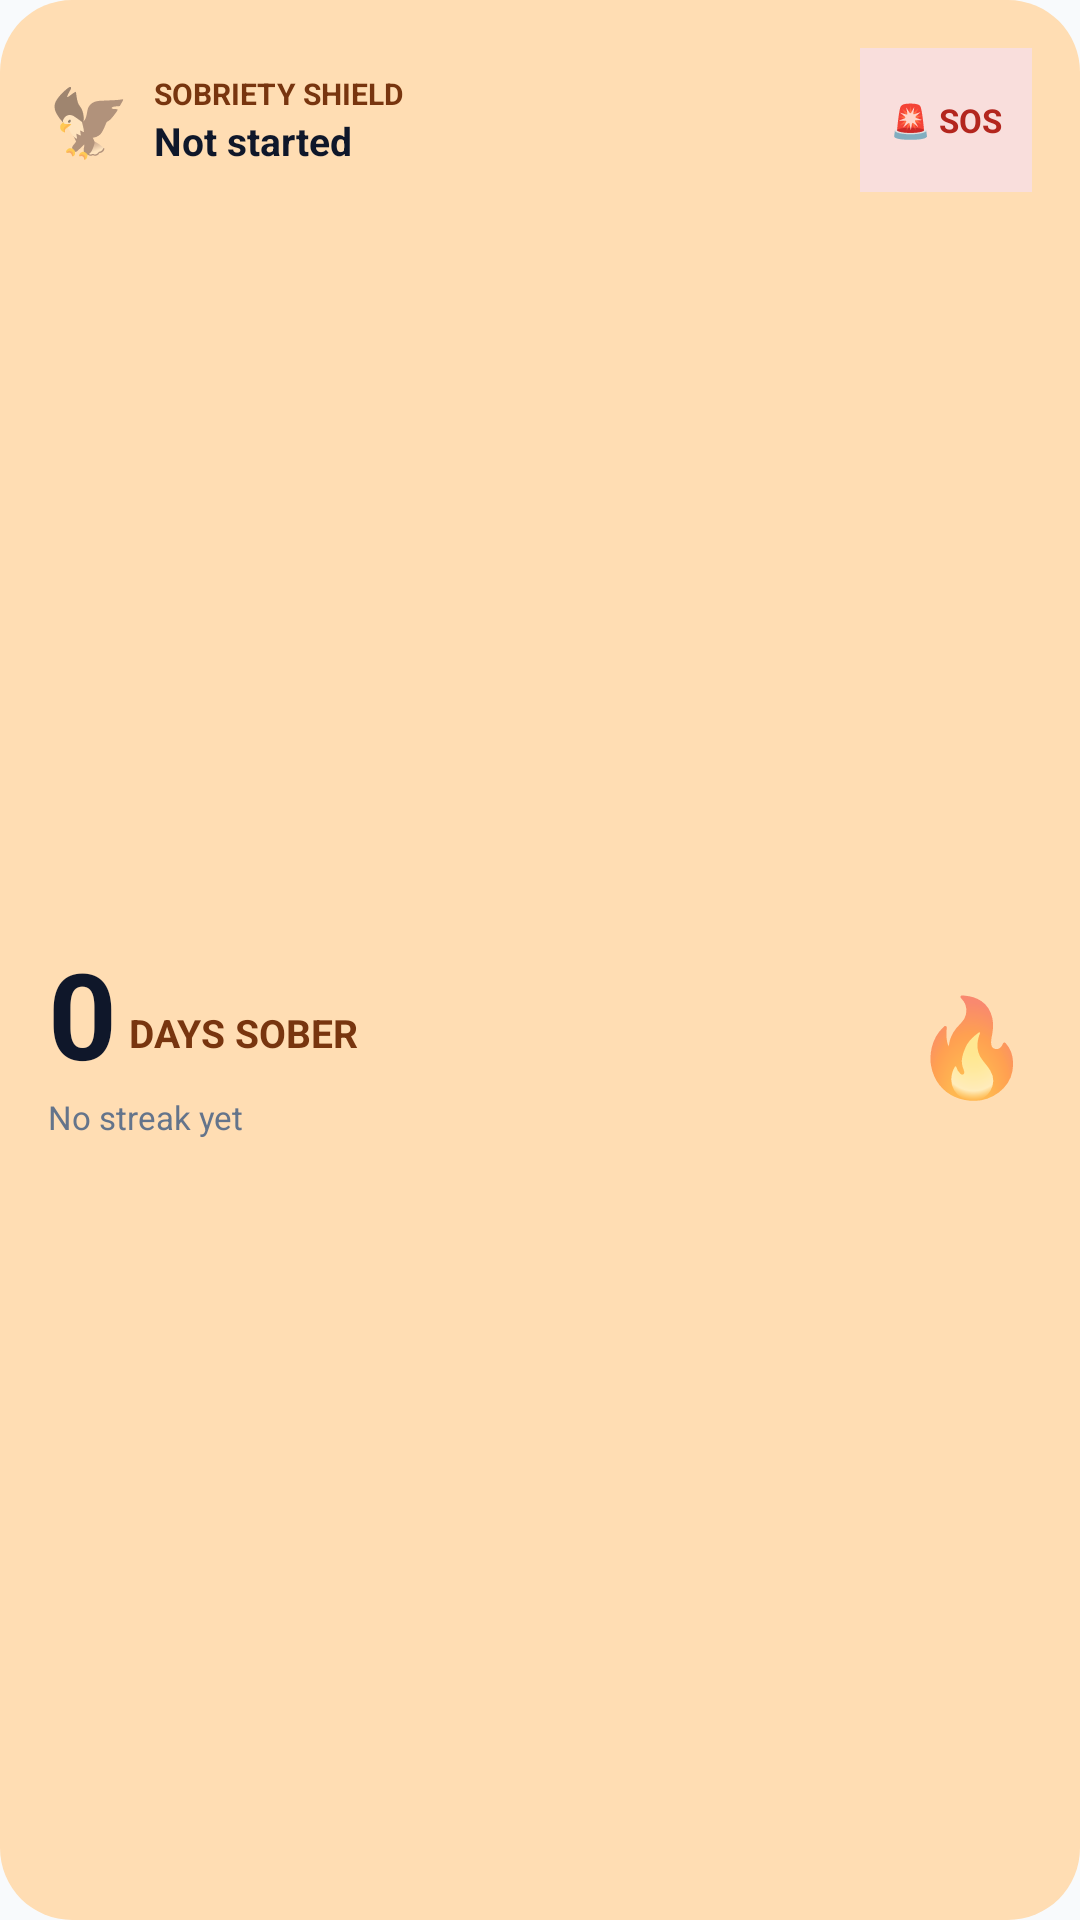

This screen was rendered from an Android layout file. Write that file and the resources it references.
<!-- AndroidManifest.xml: application theme AppTheme.NoActionBar -->
<!-- res/layout/widget_streak.xml -->
<?xml version="1.0" encoding="utf-8"?>
<LinearLayout xmlns:android="http://schemas.android.com/apk/res/android"
    android:id="@+id/widget_streak_root"
    android:layout_width="match_parent"
    android:layout_height="match_parent"
    android:orientation="vertical"
    android:padding="16dp"
    android:background="@drawable/widget_bg_amber">

    <LinearLayout
        android:layout_width="match_parent"
        android:layout_height="wrap_content"
        android:orientation="horizontal"
        android:gravity="center_vertical">

        <TextView
            android:id="@+id/widget_streak_emoji"
            android:layout_width="wrap_content"
            android:layout_height="wrap_content"
            android:text="@string/widget_emoji_eagle"
            android:textSize="22sp" />

        <LinearLayout
            android:layout_width="0dp"
            android:layout_height="wrap_content"
            android:layout_weight="1"
            android:layout_marginStart="8dp"
            android:orientation="vertical">

            <TextView
                android:layout_width="wrap_content"
                android:layout_height="wrap_content"
                android:text="@string/widget_streak_label"
                android:textSize="10sp"
                android:textStyle="bold"
                android:textColor="@color/widgetOnAmberContainer" />

            <TextView
                android:id="@+id/widget_warrior_rank"
                android:layout_width="wrap_content"
                android:layout_height="wrap_content"
                android:text="@string/widget_rank_empty"
                android:textSize="13sp"
                android:textStyle="bold"
                android:textColor="@color/widgetOnSurface" />
        </LinearLayout>

        <TextView
            android:id="@+id/widget_btn_sos"
            android:layout_width="wrap_content"
            android:layout_height="wrap_content"
            android:minWidth="48dp"
            android:minHeight="48dp"
            android:gravity="center"
            android:text="@string/widget_sos"
            android:textSize="11sp"
            android:textStyle="bold"
            android:textColor="@color/widgetOnErrorContainer"
            android:background="@color/widgetErrorContainer"
            android:paddingHorizontal="10dp"
            android:paddingVertical="4dp"
            android:contentDescription="@string/widget_sos_description" />
    </LinearLayout>

    <LinearLayout
        android:layout_width="match_parent"
        android:layout_height="0dp"
        android:layout_weight="1"
        android:orientation="horizontal"
        android:gravity="center_vertical"
        android:layout_marginTop="8dp">

        <LinearLayout
            android:layout_width="0dp"
            android:layout_height="wrap_content"
            android:layout_weight="1"
            android:orientation="vertical">

            <LinearLayout
                android:layout_width="wrap_content"
                android:layout_height="wrap_content"
                android:orientation="horizontal"
                android:gravity="bottom">

                <TextView
                    android:id="@+id/widget_streak_days"
                    android:layout_width="wrap_content"
                    android:layout_height="wrap_content"
                    android:text="@string/widget_zero"
                    android:textSize="40sp"
                    android:textStyle="bold"
                    android:textColor="@color/widgetOnSurface"
                    android:includeFontPadding="false" />

                <TextView
                    android:layout_width="wrap_content"
                    android:layout_height="wrap_content"
                    android:text="@string/widget_days_sober"
                    android:textSize="13sp"
                    android:textStyle="bold"
                    android:textColor="@color/widgetOnAmberContainer"
                    android:layout_marginStart="4dp"
                    android:layout_marginBottom="4dp" />
            </LinearLayout>

            <TextView
                android:id="@+id/widget_streak_subtext"
                android:layout_width="wrap_content"
                android:layout_height="wrap_content"
                android:text="@string/widget_streak_empty"
                android:textSize="11sp"
                android:textColor="@color/widgetOnSurfaceVariant"
                android:layout_marginTop="2dp" />
        </LinearLayout>

        <TextView
            android:id="@+id/widget_streak_flame"
            android:layout_width="wrap_content"
            android:layout_height="wrap_content"
            android:text="@string/widget_emoji_flame"
            android:textSize="32sp" />
    </LinearLayout>
</LinearLayout>
<!-- resources referenced by this layout -->
<resources>
  <color name="widgetErrorContainer">#F9DEDC</color>
  <color name="widgetOnAmberContainer">#78350F</color>
  <color name="widgetOnErrorContainer">#B3261E</color>
  <color name="widgetOnSurface">#0F172A</color>
  <color name="widgetOnSurfaceVariant">#64748B</color>
  <!-- drawable widget_bg_amber (drawable) -->
  <?xml version="1.0" encoding="utf-8"?>
  <shape xmlns:android="http://schemas.android.com/apk/res/android"
      android:shape="rectangle">
      <solid android:color="#FFDDB3" />
      <corners android:radius="24dp" />
  </shape>
  <string name="widget_days_sober">DAYS SOBER</string>
  <string name="widget_emoji_eagle">🦅</string>
  <string name="widget_emoji_flame">🔥</string>
  <string name="widget_rank_empty">Not started</string>
  <string name="widget_sos">🚨 SOS</string>
  <string name="widget_sos_description">Open the crisis shield</string>
  <string name="widget_streak_empty">No streak yet</string>
  <string name="widget_streak_label">SOBRIETY SHIELD</string>
  <string name="widget_zero">0</string>
  <style name="AppTheme.NoActionBar" parent="AppTheme">
          <item name="windowActionBar">false</item>
          <item name="windowNoTitle">true</item>
  
          
          <item name="android:statusBarColor">@android:color/transparent</item>
          <item name="android:navigationBarColor">@android:color/transparent</item>
          <item name="android:windowDrawsSystemBarBackgrounds">true</item>
          <item name="android:windowLayoutInDisplayCutoutMode">shortEdges</item>
      </style>
  <style name="AppTheme" parent="Theme.AppCompat.DayNight.NoActionBar">
          <item name="colorPrimary">@color/colorPrimary</item>
          <item name="colorPrimaryDark">@color/colorPrimaryDark</item>
          <item name="colorAccent">@color/colorAccent</item>
          <item name="android:windowBackground">@color/windowBackground</item>
      </style>
  <color name="colorPrimary">#B45309</color>
  <color name="colorPrimaryDark">#78350F</color>
  <color name="colorAccent">#F59E0B</color>
  <color name="windowBackground">#F8FAFC</color>
</resources>
